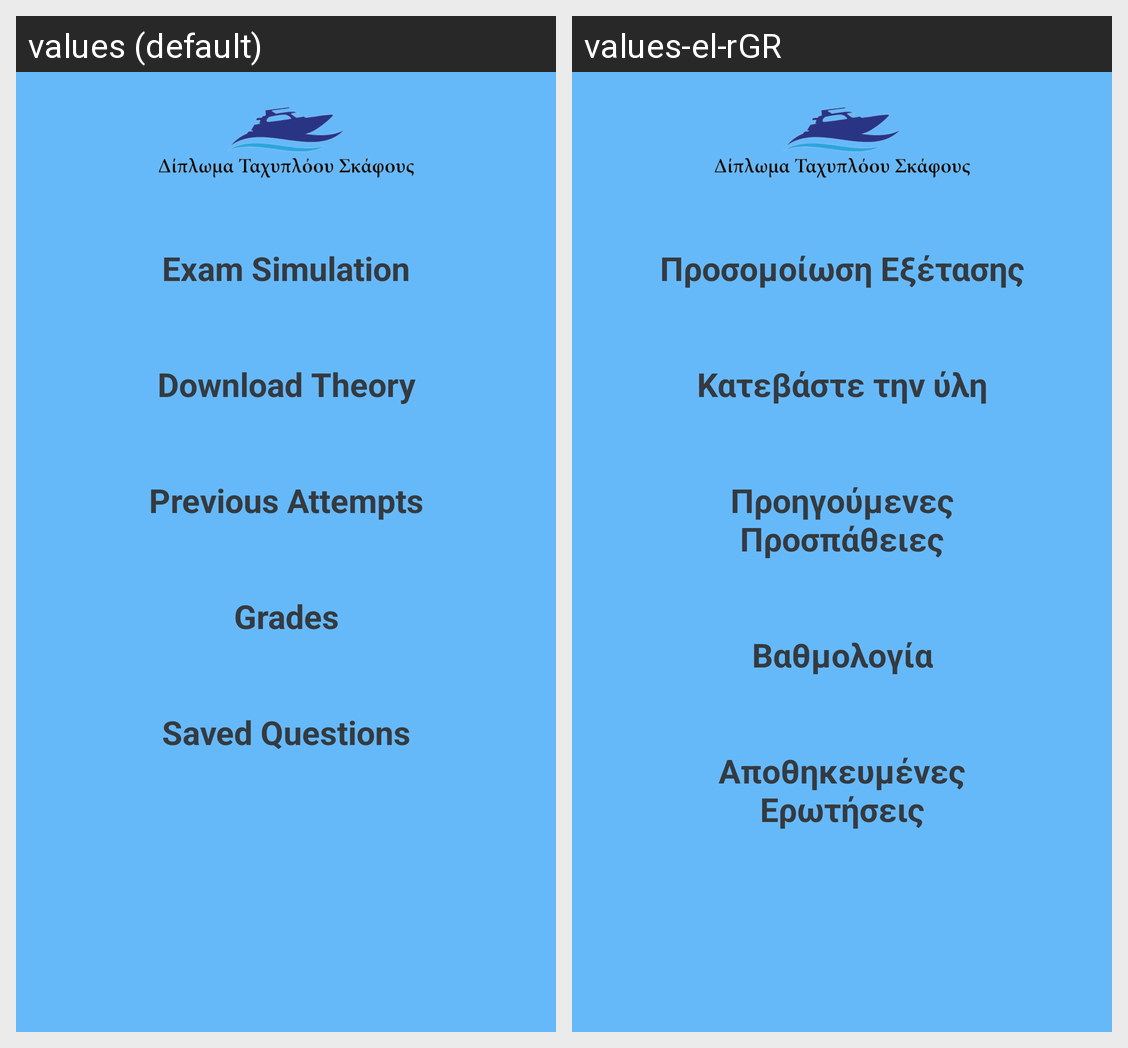

Strings drawn on this Android screen and how each of the app's shown locales translates them:
Android screen res/layout/activity_main.xml rendered under 2 locales, left to right: values (default), values-el-rGR. Device: Nexus 5 (rendered at 1080×1920; each locale shown at half size, 540×960, under a caption strip naming it); theme AppTheme.
Strings drawn on this screen, with the default value and each locale's value (text and hints the layout hard-codes, and strings that could not be matched under every locale, appear in the picture but are not listed):

menu_test_simulation
  values: Exam Simulation
  values-el-rGR: Προσομοίωση Εξέτασης

menu_theory
  values: Download Theory
  values-el-rGR: Κατεβάστε την ύλη

menu_previous_attempts
  values: Previous Attempts
  values-el-rGR: Προηγούμενες Προσπάθειες

menu_test_scores
  values: Grades
  values-el-rGR: Βαθμολογία

menu_saved_questions
  values: Saved Questions
  values-el-rGR: Αποθηκευμένες Ερωτήσεις
